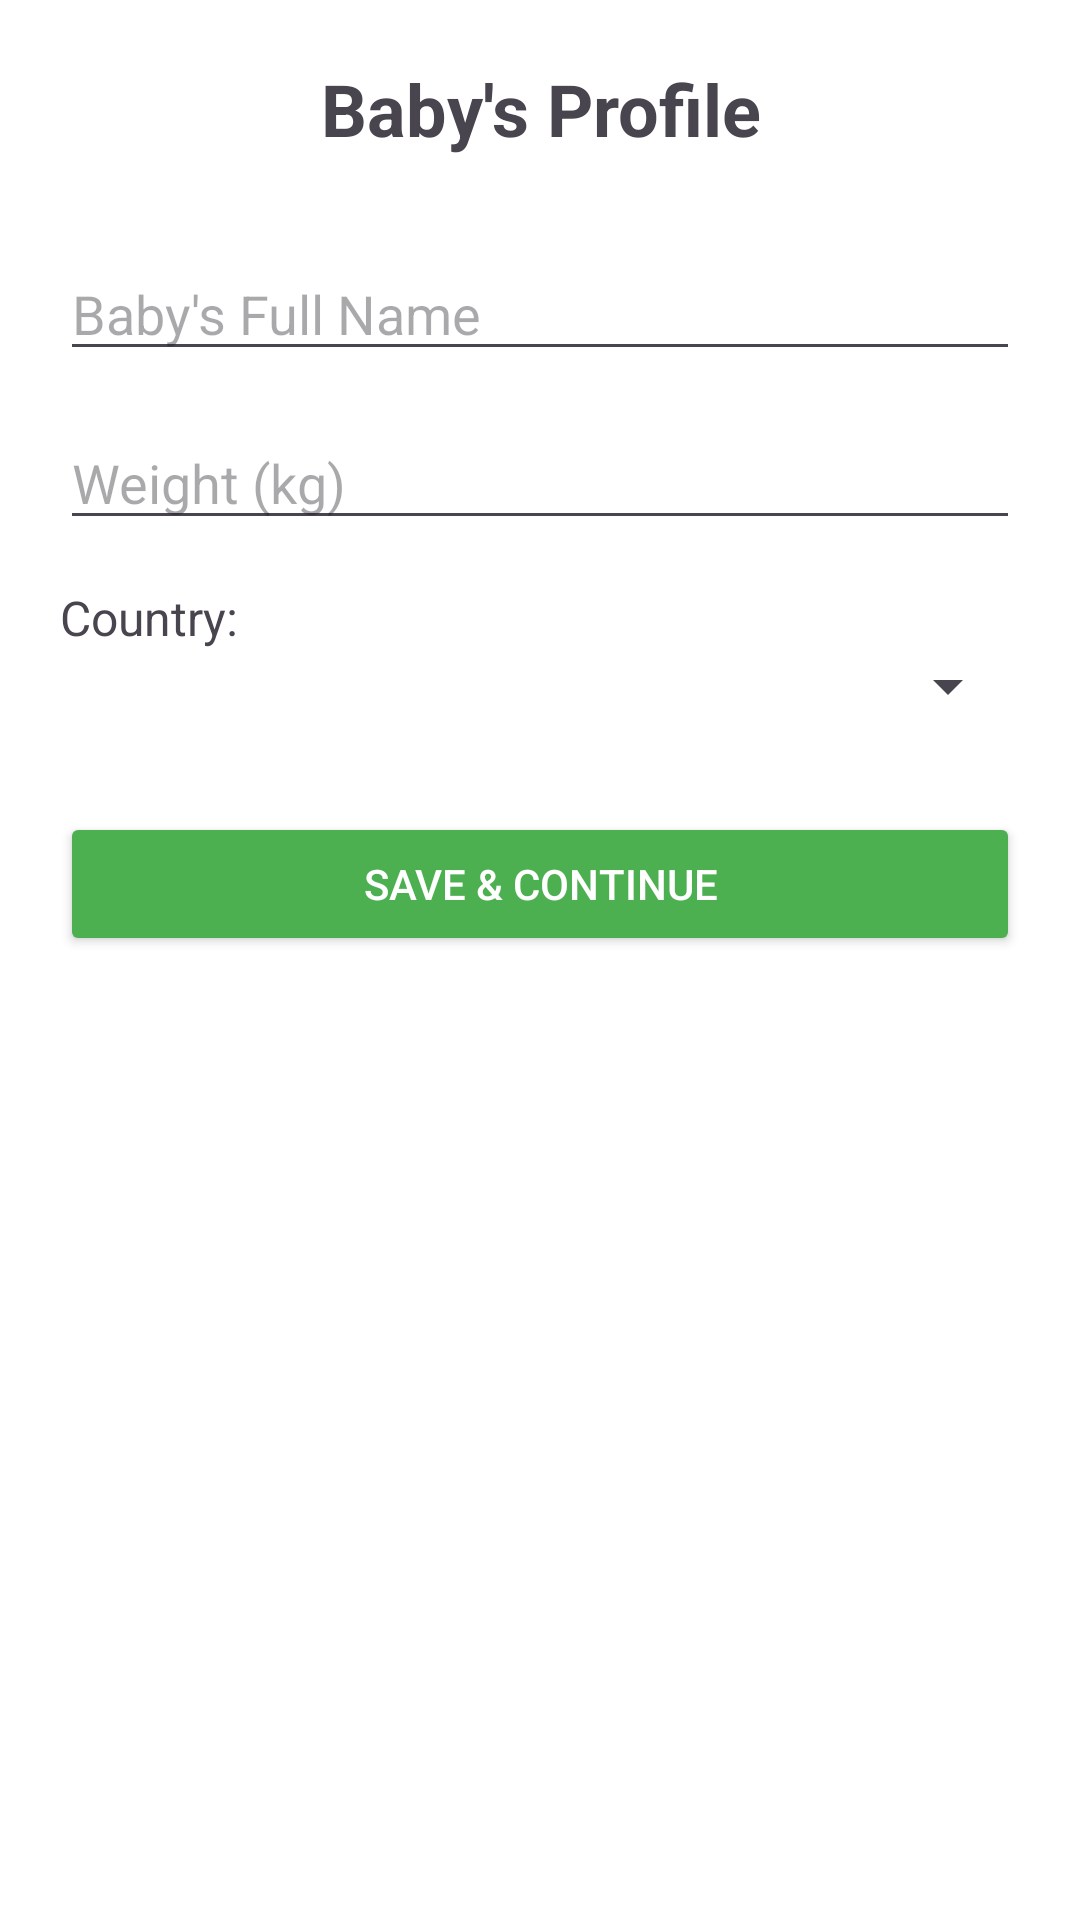

Reconstruct the res/layout file that produces this screen, plus the resources it refers to.
<!-- AndroidManifest.xml: application theme Theme.Bcalm -->
<!-- res/layout/fragment_baby_profile.xml -->
<LinearLayout xmlns:android="http://schemas.android.com/apk/res/android"
    android:layout_width="match_parent"
    android:layout_height="match_parent"
    android:orientation="vertical"
    android:padding="20dp"
    android:background="#FFFFFF">

    <TextView
        android:layout_width="match_parent"
        android:layout_height="wrap_content"
        android:text="Baby's Profile"
        android:textSize="24sp"
        android:textStyle="bold"
        android:gravity="center"
        android:layout_marginBottom="30dp" />

    <EditText
        android:id="@+id/etBabyName"
        android:layout_width="match_parent"
        android:layout_height="wrap_content"
        android:hint="Baby's Full Name"
        android:inputType="textPersonName"
        android:layout_marginBottom="15dp" />

    <EditText
        android:id="@+id/etWeight"
        android:layout_width="match_parent"
        android:layout_height="wrap_content"
        android:hint="Weight (kg)"
        android:inputType="numberDecimal"
        android:layout_marginBottom="15dp" />

    <TextView
        android:layout_width="wrap_content"
        android:layout_height="wrap_content"
        android:text="Country:"
        android:textSize="16sp" />

    <Spinner
        android:id="@+id/spinnerCountry"
        android:layout_width="match_parent"
        android:layout_height="wrap_content"
        android:layout_marginBottom="30dp" />

    <Button
        android:id="@+id/btnSaveProfile"
        android:layout_width="match_parent"
        android:layout_height="wrap_content"
        android:text="Save &amp; Continue"
        android:backgroundTint="#4CAF50"
        android:textColor="#FFFFFF" />

</LinearLayout>
<!-- resources referenced by this layout -->
<resources>
  <style name="Theme.Bcalm" parent="Base.Theme.Bcalm" />
  <style name="Base.Theme.Bcalm" parent="Theme.Material3.DayNight.NoActionBar">
          
          
      </style>
</resources>
